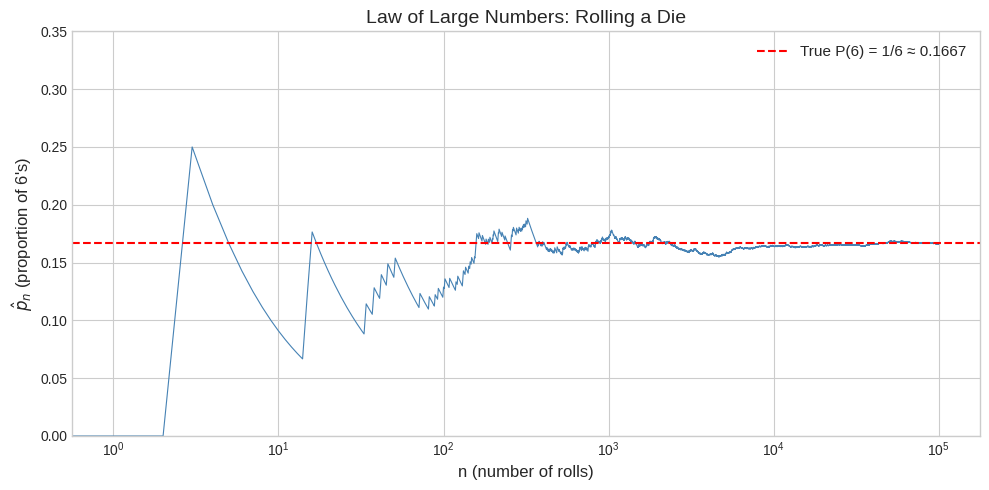
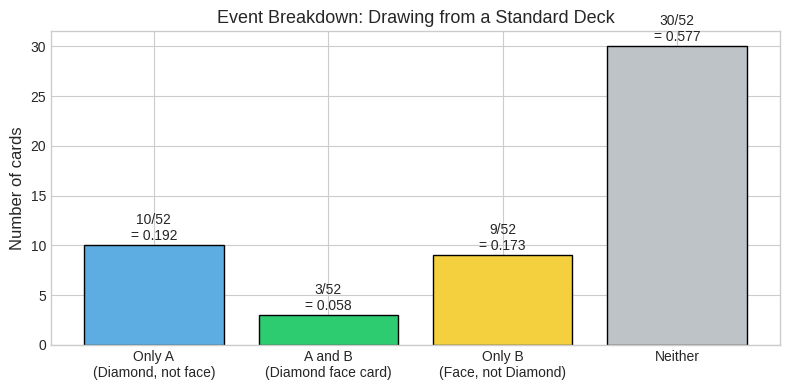
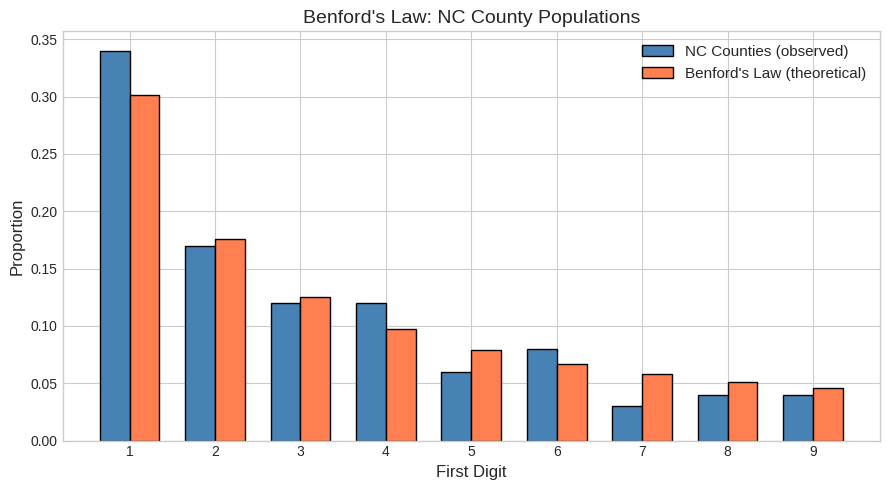

Python code for these plots, in order:
import numpy as np
import pandas as pd
import matplotlib.pyplot as plt
from itertools import combinations

# Consistent style
plt.style.use('seaborn-v0_8-whitegrid')
np.random.seed(155)  # STOR 155 :)

# Simulate rolling a die up to 100,000 times and track the running proportion of 6's
n_rolls = 100_000
rolls = np.random.randint(1, 7, size=n_rolls)
is_six = (rolls == 6)

# Running proportion: cumulative count of 6's / cumulative number of rolls
running_prop = np.cumsum(is_six) / np.arange(1, n_rolls + 1)

# Plot — this recreates the chart from the Topic 8 notes!
fig, ax = plt.subplots(figsize=(10, 5))
ax.plot(running_prop, color='steelblue', linewidth=0.8)
ax.axhline(y=1/6, color='red', linestyle='--', linewidth=1.5, label=f'True P(6) = 1/6 ≈ {1/6:.4f}')
ax.set_xscale('log')
ax.set_xlabel('n (number of rolls)', fontsize=12)
ax.set_ylabel('$\\hat{p}_n$ (proportion of 6\'s)', fontsize=12)
ax.set_title('Law of Large Numbers: Rolling a Die', fontsize=14)
ax.legend(fontsize=11)
ax.set_ylim(0, 0.35)
plt.tight_layout()
plt.show()

print(f"After {n_rolls:,} rolls: p̂ = {running_prop[-1]:.4f}  (true p = {1/6:.4f})")

# Sample space for 3 coin flips
sample_space = []
for c1 in ['H', 'T']:
    for c2 in ['H', 'T']:
        for c3 in ['H', 'T']:
            sample_space.append(c1 + c2 + c3)

print(f"Sample space Ω = {sample_space}")
print(f"|Ω| = {len(sample_space)} outcomes")
print(f"Each outcome has probability = 1/{len(sample_space)} = {1/len(sample_space):.4f}")

# Probability distribution as a DataFrame
df_coins = pd.DataFrame({
    'Outcome': sample_space,
    'P(outcome)': [1/8] * 8
})

# Count number of heads in each outcome
df_coins['# Heads'] = df_coins['Outcome'].apply(lambda x: x.count('H'))
df_coins

# Events: subsets of the sample space
event_at_least_2_heads = df_coins[df_coins['# Heads'] >= 2]
print("Event A = 'at least 2 heads':")
print(event_at_least_2_heads[['Outcome', '# Heads']].to_string(index=False))
print(f"\nP(A) = {len(event_at_least_2_heads)}/{len(df_coins)} = {len(event_at_least_2_heads)/len(df_coins):.4f}")

# Build a standard deck of 52 cards
suits = ['Clubs', 'Diamonds', 'Hearts', 'Spades']
ranks = ['Ace', '2', '3', '4', '5', '6', '7', '8', '9', '10', 'Jack', 'Queen', 'King']
deck = pd.DataFrame([(s, r) for s in suits for r in ranks], columns=['Suit', 'Rank'])

# Define events
A = deck[deck['Suit'] == 'Diamonds']           # Event A: card is a diamond
B = deck[deck['Rank'].isin(['Jack', 'Queen', 'King'])]  # Event B: card is a face card

# Intersection: A AND B (diamond face cards)
A_and_B = deck[(deck['Suit'] == 'Diamonds') & (deck['Rank'].isin(['Jack', 'Queen', 'King']))]

# Union: A OR B
A_or_B = deck[(deck['Suit'] == 'Diamonds') | (deck['Rank'].isin(['Jack', 'Queen', 'King']))]

print(f"P(A) = P(Diamond)      = {len(A)}/52 = {len(A)/52:.4f}")
print(f"P(B) = P(Face card)    = {len(B)}/52 = {len(B)/52:.4f}")
print(f"P(A and B)             = {len(A_and_B)}/52 = {len(A_and_B)/52:.4f}")
print(f"P(A or B)              = {len(A_or_B)}/52 = {len(A_or_B)/52:.4f}")
print(f"\nCheck: P(A) + P(B) - P(A and B) = {len(A)/52 + len(B)/52 - len(A_and_B)/52:.4f}  ← matches P(A or B)!")

# Visualize with a Venn-style bar chart
fig, ax = plt.subplots(figsize=(8, 4))

categories = ['Only A\n(Diamond, not face)', 'A and B\n(Diamond face card)', 'Only B\n(Face, not Diamond)', 'Neither']
only_A = len(A) - len(A_and_B)  # 10
both = len(A_and_B)              # 3
only_B = len(B) - len(A_and_B)  # 9
neither = 52 - only_A - both - only_B  # 30
counts = [only_A, both, only_B, neither]
colors = ['#5DADE2', '#2ECC71', '#F4D03F', '#BDC3C7']

bars = ax.bar(categories, counts, color=colors, edgecolor='black')
for bar, count in zip(bars, counts):
    ax.text(bar.get_x() + bar.get_width()/2, bar.get_height() + 0.5, 
            f'{count}/52\n= {count/52:.3f}', ha='center', fontsize=10)

ax.set_ylabel('Number of cards', fontsize=12)
ax.set_title('Event Breakdown: Drawing from a Standard Deck', fontsize=13)
plt.tight_layout()
plt.show()

# Demonstrate the complement rule with simulation
# Random phenomenon: roll a fair die
# Event A: roll a number > 4  →  P(A) = 2/6
# A^c: roll a number <= 4     →  P(A^c) = 4/6

n_sims = 100_000
rolls = np.random.randint(1, 7, size=n_sims)

p_A = np.mean(rolls > 4)
p_Ac = np.mean(rolls <= 4)

print(f"P(A)  = P(roll > 4)  = {p_A:.4f}  (theoretical: {2/6:.4f})")
print(f"P(A^c)= P(roll ≤ 4) = {p_Ac:.4f}  (theoretical: {4/6:.4f})")
print(f"P(A) + P(A^c)        = {p_A + p_Ac:.4f}  ← always equals 1!")

# NC County populations (2023 estimates, from the course notes)
nc_populations = [
    1190275, 1163701, 549866, 392821, 337690, 336892, 275901, 256452,
    241955, 240016, 238852, 237242, 213876, 199710, 179165, 175119,
    174804, 164645, 159964, 153661, 160626, 147458, 141477, 119230,
    116686, 117365, 106898, 102391, 101378, 96551, 95675, 92518,
    88338, 81624, 80574, 78970, 77001, 71482, 69615, 68521,
    67059, 66013, 65699, 65507, 62969, 62192, 59601, 54895,
    54748, 54446, 50121, 49520, 48832, 47298, 45532, 44893,
    44599, 44574, 44481, 42324, 42301, 41444, 39727, 38412,
    38110, 37774, 36473, 34376, 33549, 31593, 29959, 29484,
    27063, 26065, 22807, 22071, 21897, 21447, 20530, 20060,
    19453, 18938, 18836, 18636, 17561, 16715, 14998, 13916,
    13891, 13377, 12423, 11864, 11342, 11137, 10713, 10343,
    9401, 8052, 4607, 3461
]

# Extract first digits
first_digits = [int(str(pop)[0]) for pop in nc_populations]

# Observed proportions
observed = pd.Series(first_digits).value_counts().sort_index() / len(first_digits)

# Benford's Law predictions
digits = np.arange(1, 10)
benford = np.log10(1 + 1/digits)

# Compare
comparison = pd.DataFrame({
    'Digit': digits,
    'Observed': [observed.get(d, 0) for d in digits],
    "Benford's Law": benford
})
comparison['Observed'] = comparison['Observed'].round(3)
comparison["Benford's Law"] = comparison["Benford's Law"].round(3)
print(comparison.to_string(index=False))

# Visualize the comparison
fig, ax = plt.subplots(figsize=(9, 5))
x = np.arange(1, 10)
width = 0.35

bars1 = ax.bar(x - width/2, [observed.get(d, 0) for d in x], width, label='NC Counties (observed)', color='steelblue', edgecolor='black')
bars2 = ax.bar(x + width/2, benford, width, label="Benford's Law (theoretical)", color='coral', edgecolor='black')

ax.set_xlabel('First Digit', fontsize=12)
ax.set_ylabel('Proportion', fontsize=12)
ax.set_title("Benford's Law: NC County Populations", fontsize=14)
ax.set_xticks(x)
ax.legend(fontsize=11)
plt.tight_layout()
plt.show()

print("Notice: digit 1 appears ~30% of the time, not 11% like you'd expect if uniform!")

# Practice problems from the notes (using Benford's Law distribution)
# Let X = first digit of a randomly chosen number following Benford's Law

benford_dist = {d: np.log10(1 + 1/d) for d in range(1, 10)}

# P(X = 1 or X = 2)
p_1_or_2 = benford_dist[1] + benford_dist[2]  # Disjoint events!
print(f"P(X=1 or X=2) = {benford_dist[1]:.4f} + {benford_dist[2]:.4f} = {p_1_or_2:.4f}")

# P(X > 2) = 1 - P(X <= 2) = 1 - P(X=1 or X=2)  [complement rule]
p_gt_2 = 1 - p_1_or_2
print(f"P(X > 2) = 1 - {p_1_or_2:.4f} = {p_gt_2:.4f}")

# P(X is even) = P(X=2) + P(X=4) + P(X=6) + P(X=8)  [disjoint]
p_even = sum(benford_dist[d] for d in [2, 4, 6, 8])
print(f"P(X is even) = {p_even:.4f}")

# P(X=1 or X is even) = P(X=1) + P(X is even)  [disjoint since 1 is not even]
p_1_or_even = benford_dist[1] + p_even
print(f"P(X=1 or X is even) = {benford_dist[1]:.4f} + {p_even:.4f} = {p_1_or_even:.4f}")

# Exact calculation: each die has P(6) = 1/6, P(not 6) = 5/6
# X ~ Binomial(n=3, p=1/6)
from math import comb

p = 1/6
n = 3

print("Exact probabilities (Binomial formula):")
exact_probs = {}
for k in range(n + 1):
    prob = comb(n, k) * p**k * (1-p)**(n-k)
    exact_probs[k] = prob
    print(f"  P(X={k}) = C({n},{k}) × (1/6)^{k} × (5/6)^{n-k} = {prob:.4f}")

print(f"\nSum = {sum(exact_probs.values()):.4f}  ← must equal 1!")

# Simulation verification
n_sims = 200_000
three_dice = np.random.randint(1, 7, size=(n_sims, 3))  # each row = one trial of 3 dice
count_sixes = np.sum(three_dice == 6, axis=1)  # count 6's in each trial

# Compare
print(f"{'X':>3} | {'Theoretical':>12} | {'Simulated':>12} | {'Notes':>8}")
print("-" * 45)
notes_probs = [0.579, 0.347, 0.069, 0.005]
for k in range(4):
    sim_prob = np.mean(count_sixes == k)
    print(f"{k:>3} | {exact_probs[k]:>12.4f} | {sim_prob:>12.4f} | {notes_probs[k]:>8.3f}")

# Practice from notes: compute probabilities using this distribution
print("Practice Problems:")
print(f"  P(X=2 or X=3) = {exact_probs[2] + exact_probs[3]:.4f}  (disjoint events, just add)")
print(f"  P(X ≠ 0)      = 1 - P(X=0) = 1 - {exact_probs[0]:.4f} = {1 - exact_probs[0]:.4f}  (complement rule)")

# Sample space: all combinations of 2 from 5
people = ['Alice', 'Bob', 'Cindy', 'Dave', 'Eva']
sample_space = list(combinations(people, 2))

print(f"Sample space ({len(sample_space)} outcomes):")
for pair in sample_space:
    print(f"  {set(pair)}")

print(f"\nEach pair has P = 1/{len(sample_space)} = {1/len(sample_space):.4f}")

# Events from the notes:
# P(Bob is chosen but Cindy is not)
bob_no_cindy = [pair for pair in sample_space if 'Bob' in pair and 'Cindy' not in pair]
print(f"P(Bob chosen, Cindy not) = {len(bob_no_cindy)}/{len(sample_space)} = {len(bob_no_cindy)/len(sample_space):.4f}")
print(f"  Outcomes: {[set(p) for p in bob_no_cindy]}")

# P(Bob or Cindy is chosen)
bob_or_cindy = [pair for pair in sample_space if 'Bob' in pair or 'Cindy' in pair]
print(f"\nP(Bob or Cindy chosen) = {len(bob_or_cindy)}/{len(sample_space)} = {len(bob_or_cindy)/len(sample_space):.4f}")
print(f"  Outcomes: {[set(p) for p in bob_or_cindy]}")

# Example: Roll a fair die TWICE
# Event A: first roll = 6
# Event B: second roll = 6
# Are A and B independent?  YES — the dice don't affect each other

n_sims = 200_000
roll1 = np.random.randint(1, 7, size=n_sims)
roll2 = np.random.randint(1, 7, size=n_sims)

p_A = np.mean(roll1 == 6)
p_B = np.mean(roll2 == 6)
p_A_and_B = np.mean((roll1 == 6) & (roll2 == 6))

print(f"P(A) = P(first=6)           = {p_A:.4f}   (theoretical: {1/6:.4f})")
print(f"P(B) = P(second=6)          = {p_B:.4f}   (theoretical: {1/6:.4f})")
print(f"P(A and B)                  = {p_A_and_B:.4f}   (theoretical: {1/36:.4f})")
print(f"P(A) × P(B)                = {p_A * p_B:.4f}   (theoretical: {1/36:.4f})")
print(f"\nP(A and B) ≈ P(A)×P(B)?  → {'YES — independent!' if abs(p_A_and_B - p_A*p_B) < 0.005 else 'No'}")
print(f"\nAre A and B disjoint?     → NO! Both dice CAN show 6.")

# Contrast: SRS example — are events independent?
# Event A: Alice is selected.  Event B: Bob is selected.
# In our SRS of 2 from 5 people:

p_alice = sum(1 for pair in sample_space if 'Alice' in pair) / len(sample_space)
p_bob = sum(1 for pair in sample_space if 'Bob' in pair) / len(sample_space)
p_alice_and_bob = sum(1 for pair in sample_space if 'Alice' in pair and 'Bob' in pair) / len(sample_space)

print(f"P(Alice) = {p_alice:.4f}")
print(f"P(Bob)   = {p_bob:.4f}")
print(f"P(Alice and Bob)     = {p_alice_and_bob:.4f}")
print(f"P(Alice) × P(Bob)   = {p_alice * p_bob:.4f}")
print(f"\nP(A∩B) ≠ P(A)×P(B)  → NOT independent!")
print(f"\nIntuition: If Alice is picked, that uses one of the 2 slots,")
print(f"making it MORE likely Bob fills the remaining slot (1/4 vs 2/5).")

# General Addition Rule with dice
# Roll two dice. A = sum is 7, B = first die is 4

# Build the sample space
omega = [(d1, d2) for d1 in range(1,7) for d2 in range(1,7)]

A = [(d1,d2) for d1,d2 in omega if d1+d2 == 7]
B = [(d1,d2) for d1,d2 in omega if d1 == 4]
A_and_B = [(d1,d2) for d1,d2 in omega if d1+d2 == 7 and d1 == 4]
A_or_B = [(d1,d2) for d1,d2 in omega if d1+d2 == 7 or d1 == 4]

p_A = len(A)/36
p_B = len(B)/36
p_AandB = len(A_and_B)/36
p_AorB = len(A_or_B)/36

print(f"P(A) = P(sum=7)       = {len(A)}/36 = {p_A:.4f}")
print(f"P(B) = P(first=4)     = {len(B)}/36 = {p_B:.4f}")
print(f"P(A and B) = P(4,3)   = {len(A_and_B)}/36 = {p_AandB:.4f}")
print(f"")
print(f"General Addition Rule:")
print(f"P(A or B) = P(A) + P(B) - P(A and B)")
print(f"         = {p_A:.4f} + {p_B:.4f} - {p_AandB:.4f}")
print(f"         = {p_A + p_B - p_AandB:.4f}")
print(f"")
print(f"Direct count: {len(A_or_B)}/36 = {p_AorB:.4f}  ✓")
